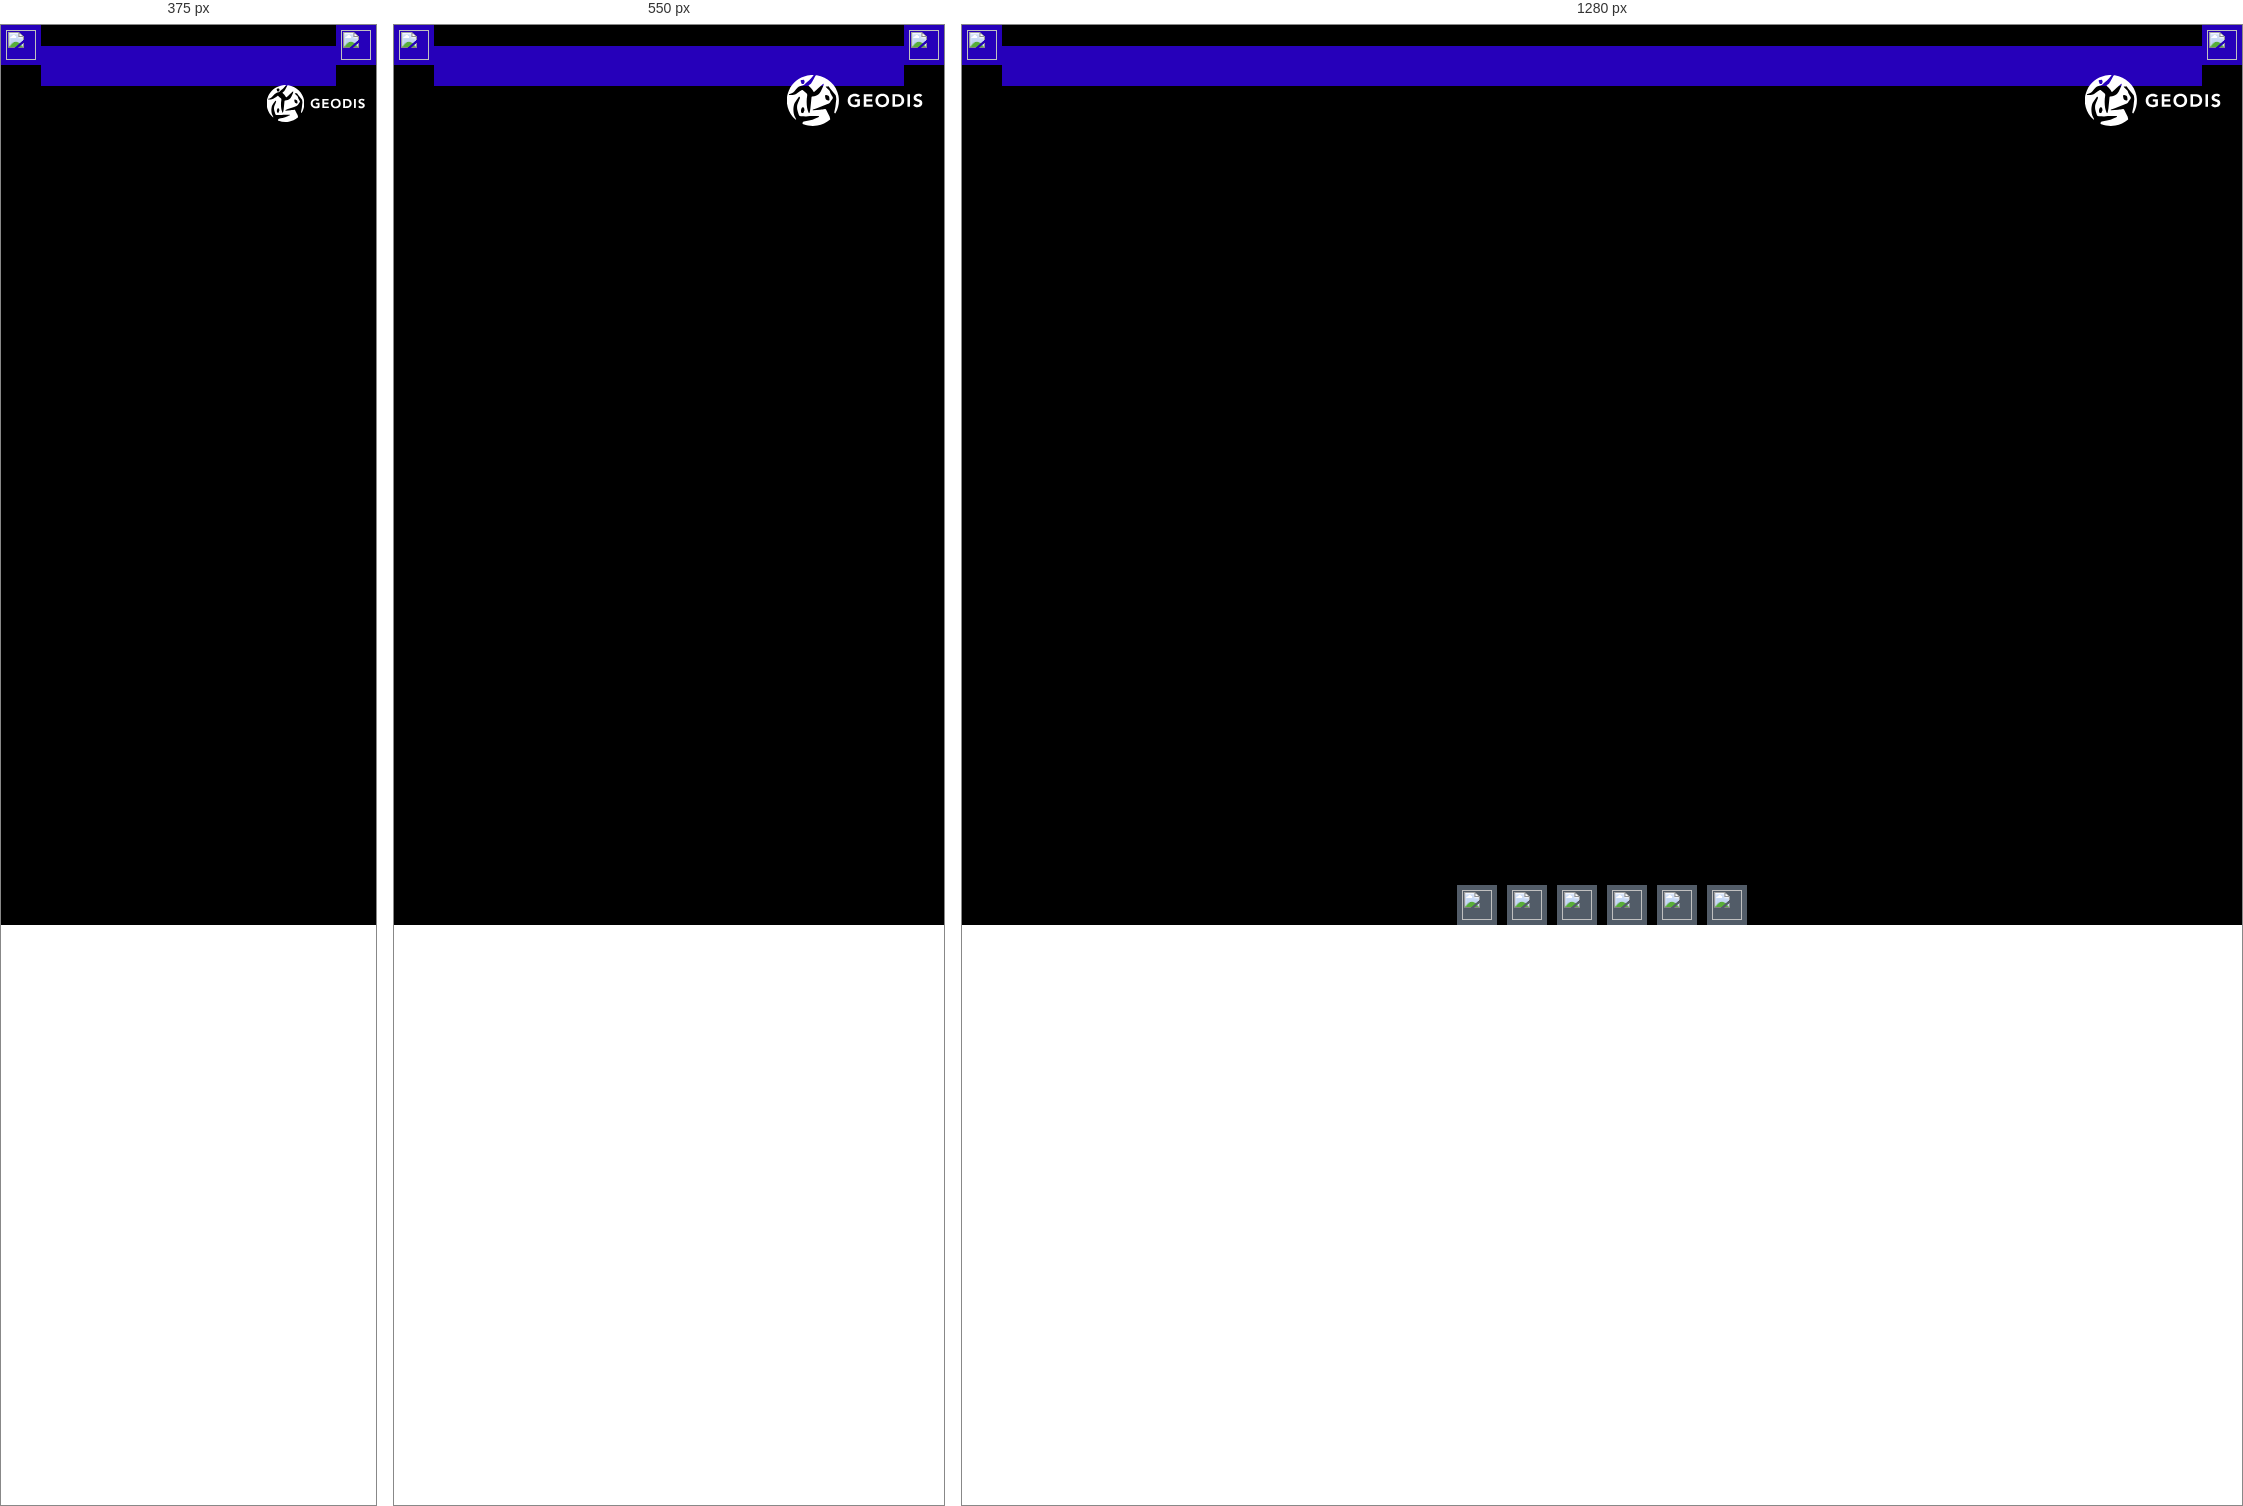
Rendered at 375 px, 550 px and 1280 px, left to right.

<!-- file: index.html -->
<!DOCTYPE html>
<html>
<head>
<title>VISITE ENTREPOT B2</title>
<meta charset="utf-8">
<meta name="viewport" content="target-densitydpi=device-dpi, width=device-width, initial-scale=1.0, maximum-scale=1.0, minimum-scale=1.0, user-scalable=no, minimal-ui" />
<style> @-ms-viewport { width: device-width; } </style>
<link rel="stylesheet" href="vendor/reset.min.css">
<link rel="stylesheet" href="style.css">
</head>
<body class="multiple-scenes view-control-buttons">

<div id="pano"></div>

<div id="sceneList">
  <ul class="scenes">
    
      <a href="javascript:void(0)" class="scene" data-id="0-entree-entrepot">
        <li class="text">ENTREE ENTREPOT</li>
      </a>
    
      <a href="javascript:void(0)" class="scene" data-id="1-poste-de-garde-">
        <li class="text">POSTE DE GARDE </li>
      </a>
    
      <a href="javascript:void(0)" class="scene" data-id="2-facade-entrepot">
        <li class="text">FACADE ENTREPOT</li>
      </a>
    
      <a href="javascript:void(0)" class="scene" data-id="3-entree-personel">
        <li class="text">ENTREE PERSONEL</li>
      </a>
    
      <a href="javascript:void(0)" class="scene" data-id="4-salle-de-repos--refectoire">
        <li class="text">SALLE DE REPOS / REFECTOIRE</li>
      </a>
    
      <a href="javascript:void(0)" class="scene" data-id="5-vestiaire">
        <li class="text">VESTIAIRE</li>
      </a>
    
      <a href="javascript:void(0)" class="scene" data-id="6-acces-entrepot">
        <li class="text">ACCES ENTREPOT</li>
      </a>
    
      <a href="javascript:void(0)" class="scene" data-id="7-cellule-a---store-banne-">
        <li class="text">CELLULE A - STORE BANNE </li>
      </a>
    
      <a href="javascript:void(0)" class="scene" data-id="8-cellule-a---kto">
        <li class="text">CELLULE A - KTO</li>
      </a>
    
      <a href="javascript:void(0)" class="scene" data-id="9-cellule-b---store-banne-1">
        <li class="text">CELLULE B - STORE BANNE 1</li>
      </a>
    
      <a href="javascript:void(0)" class="scene" data-id="10-cellule-b---store-banne-interieur-b">
        <li class="text">CELLULE B - STORE BANNE INTERIEUR B</li>
      </a>
    
      <a href="javascript:void(0)" class="scene" data-id="11-cellule-b---reception--store-banne">
        <li class="text">CELLULE B - RECEPTION / STORE BANNE</li>
      </a>
    
      <a href="javascript:void(0)" class="scene" data-id="12-cellule-c---zone-attente">
        <li class="text">CELLULE C - ZONE D'ATTENTE</li>
      </a>
    
      <a href="javascript:void(0)" class="scene" data-id="13-cellule-c---packing-flux-lhn-">
        <li class="text">CELLULE C - PACKING FLUX L/HN </li>
      </a>
    
      <a href="javascript:void(0)" class="scene" data-id="14-cellule-c---plan-incline">
        <li class="text">CELLULE C - PLAN INCLINE</li>
      </a>
    
      <a href="javascript:void(0)" class="scene" data-id="15-cellule-d---masse-1">
        <li class="text">CELLULE D - MASSE 1</li>
      </a>
    
      <a href="javascript:void(0)" class="scene" data-id="16-cellule-d---masse-2">
        <li class="text">CELLULE D - MASSE 2</li>
      </a>
    
      <a href="javascript:void(0)" class="scene" data-id="17-cellule-e---rack-1">
        <li class="text">CELLULE E - RACK 1</li>
      </a>
    
      <a href="javascript:void(0)" class="scene" data-id="18-cellule-e---rack-2">
        <li class="text">CELLULE E - RACK 2</li>
      </a>
    
      <a href="javascript:void(0)" class="scene" data-id="19-cellule-e---rack-3">
        <li class="text">CELLULE E - RACK 3</li>
      </a>
    
      <a href="javascript:void(0)" class="scene" data-id="20-cellule-f">
        <li class="text">CELLULE F</li>
      </a>
    
  </ul>
</div>

<div id="titleBar">
  <h1 class="sceneName"></h1>
</div>

<img class = "logo" src = "./img/geodis_blue.svg">

<a href="javascript:void(0)" id="autorotateToggle">
  <img class="icon off" src="img/play.png">
  <img class="icon on" src="img/pause.png">
</a>

<a href="javascript:void(0)" id="fullscreenToggle">
  <img class="icon off" src="img/fullscreen.png">
  <img class="icon on" src="img/windowed.png">
</a>

<a href="javascript:void(0)" id="sceneListToggle">
  <img class="icon off" src="img/expand.png">
  <img class="icon on" src="img/collapse.png">
</a>

<a href="javascript:void(0)" id="viewUp" class="viewControlButton viewControlButton-1">
  <img class="icon" src="img/up.png">
</a>
<a href="javascript:void(0)" id="viewDown" class="viewControlButton viewControlButton-2">
  <img class="icon" src="img/down.png">
</a>
<a href="javascript:void(0)" id="viewLeft" class="viewControlButton viewControlButton-3">
  <img class="icon" src="img/left.png">
</a>
<a href="javascript:void(0)" id="viewRight" class="viewControlButton viewControlButton-4">
  <img class="icon" src="img/right.png">
</a>
<a href="javascript:void(0)" id="viewIn" class="viewControlButton viewControlButton-5">
  <img class="icon" src="img/plus.png">
</a>
<a href="javascript:void(0)" id="viewOut" class="viewControlButton viewControlButton-6">
  <img class="icon" src="img/minus.png">
</a>

<script src="vendor/screenfull.min.js" ></script>
<script src="vendor/bowser.min.js" ></script>
<script src="vendor/marzipano.js" ></script>

<script src="data.js"></script>
<script src="index.js"></script>

</body>
</html>


/* @media block from style.css */
@media (max-width: 600px) {
  body.view-control-buttons .viewControlButton {
    display: none;
  }
}

/* @media block from style.css */
@media (max-width: 500px) {
  .logo{
    width: 100px;
    top: 60px !important;
    right: 10px !important;
  }
}